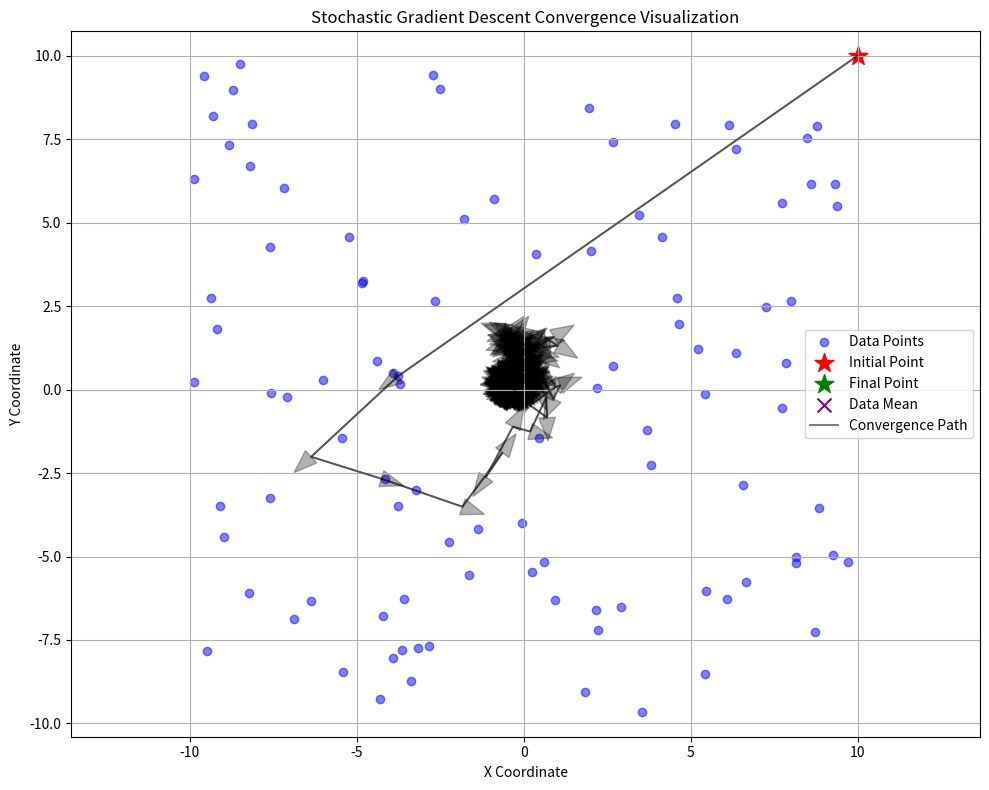

Python code for this plot:
import numpy as np
import matplotlib.pyplot as plt


def data_sample(n):
    """生成n个坐标点，x和y均在(-10, 10)范围内"""
    x = np.random.uniform(low=-10, high=10, size=(n, 2))
    return x


def stochastic_gradient_descent(x, theta=1e-10, max_rounds=1000):
    w_k = np.array([10.0, 10.0])  # 初始点
    rounds = 1
    path = [w_k.copy()]

    while rounds < max_rounds:
        alpha_k = 1.0 / rounds  # 学习率

        # 抽取一个样本并计算梯度
        sample_x = x[np.random.choice(x.shape[0])]
        grad = compute_gradient(w_k, sample_x)

        # 更新参数
        w_k_plus_1 = w_k - alpha_k * grad
        path.append(w_k_plus_1.copy())

        # 检查收敛
        if np.max(np.abs(w_k - w_k_plus_1)) < theta:
            print(f"Converged after {rounds} rounds")
            break

        rounds += 1
        w_k = w_k_plus_1

    return w_k, np.array(path)


def f(w, x_i):
    """计算单个样本点到w的欧氏距离平方的一半"""
    diff = w - x_i
    return 0.5 * np.sum(diff ** 2)


def compute_gradient(w_k, x, eps=1e-10):
    """
    计算每个样本的梯度
    返回形状为 (n_samples, n_dims) 的梯度数组
    """
    n_samples = x.shape[0]
    grad = np.zeros((n_samples,))

    # 对每个样本计算梯度
    for i in range(n_samples):
        x_i = x[i]  # 单个样本

        # 对w_k的每个维度计算偏导数
        w_plus = w_k.copy()
        w_minus = w_k.copy()
        w_plus[i] += eps
        w_minus[i] -= eps
        # 计算中心差分
        grad[i,] = (f(w_plus, x_i) - f(w_minus, x_i)) / (2 * eps)

    return grad


# 测试代码
np.random.seed(42)
x = data_sample(100)
res, path = stochastic_gradient_descent(x)
print("优化结果:", res)
print("数据均值:", np.mean(x, axis=0))
# 计算数据均值
data_mean = np.mean(x, axis=0)

# 可视化收敛过程
plt.figure(figsize=(10, 8))

# 绘制数据点
plt.scatter(x[:, 0], x[:, 1], c='blue', alpha=0.5, label='Data Points')

# 绘制初始点
plt.scatter(path[0, 0], path[0, 1], c='red', marker='*', s=200, label='Initial Point')

# 绘制最终点
plt.scatter(res[0], res[1], c='green', marker='*', s=200, label='Final Point')

# 绘制数据均值点
plt.scatter(data_mean[0], data_mean[1], c='purple', marker='x', s=100, label='Data Mean')

# 绘制收敛路径
plt.plot(path[:, 0], path[:, 1], 'k-', alpha=0.5, label='Convergence Path')

# 添加箭头显示收敛方向
for i in range(len(path) - 1):
    plt.arrow(path[i, 0], path[i, 1],
              path[i+1, 0] - path[i, 0],
              path[i+1, 1] - path[i, 1],
              head_width=0.5, head_length=0.7, fc='black', ec='black', alpha=0.3)

# 英文标题和标签
plt.title('Stochastic Gradient Descent Convergence Visualization')
plt.xlabel('X Coordinate')
plt.ylabel('Y Coordinate')
plt.legend()
plt.grid(True)
plt.axis('equal')  # Ensure equal scaling on x and y axes
plt.tight_layout()

plt.show()
